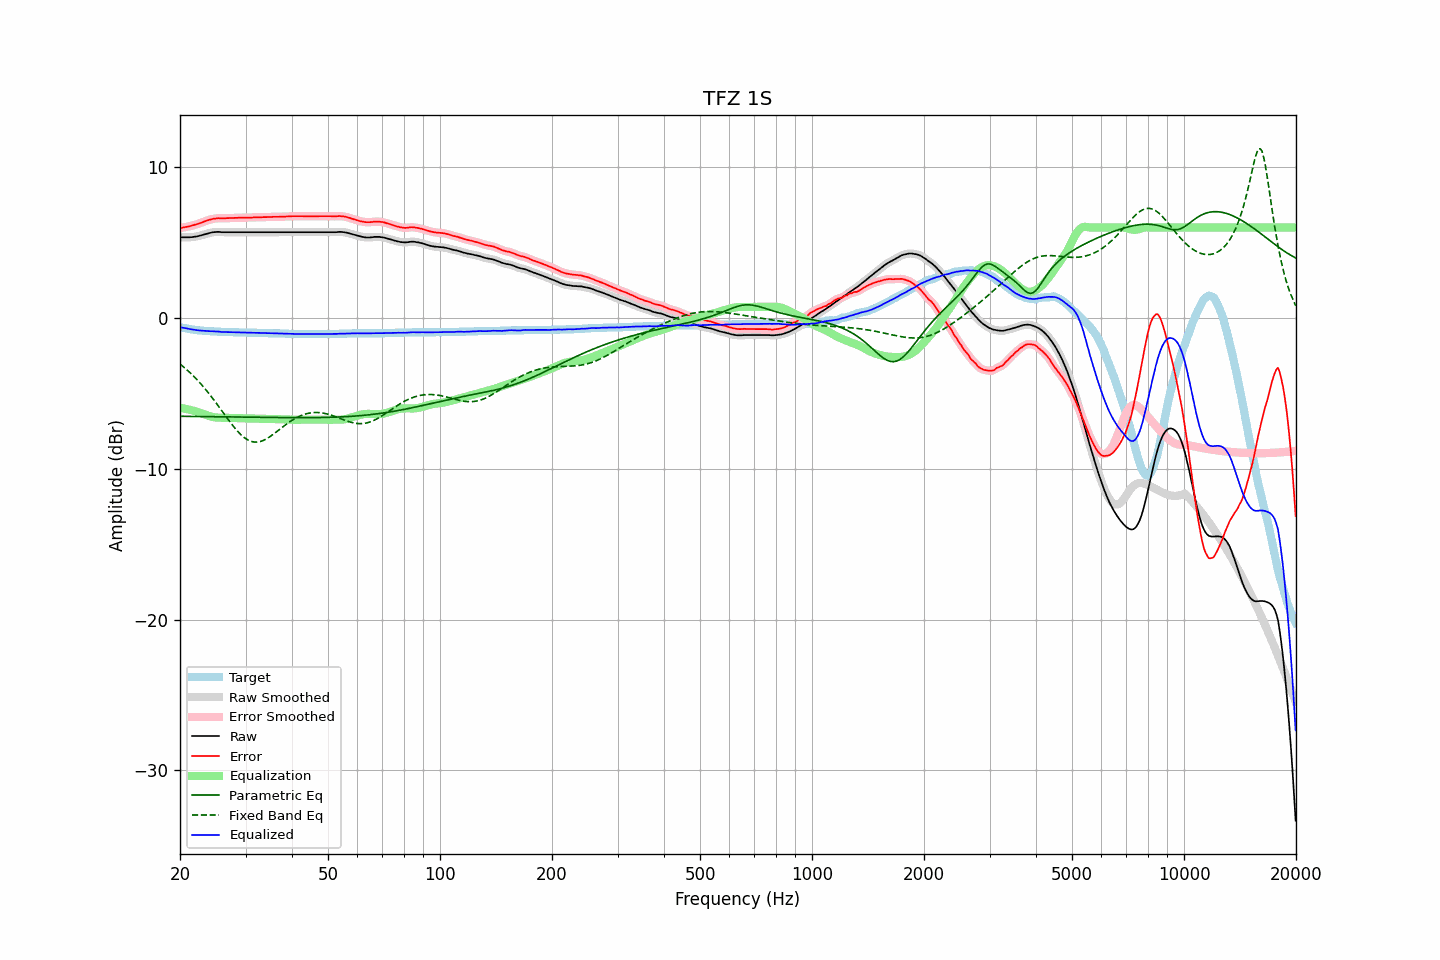

The file beside this chart, header and first rows:
frequency, raw, error, smoothed, error_smoothed, equalization, parametric_eq, fixed_band_eq, equalized_raw, equalized_smoothed, target
20.00, 5.36, 5.96, 5.36, 5.96, -5.97, -6.52, -3.05, -0.61, -0.61, -0.60
20.20, 5.35, 5.98, 5.35, 5.98, -5.98, -6.52, -3.14, -0.63, -0.63, -0.63
20.40, 5.35, 6.00, 5.35, 6.00, -6.00, -6.52, -3.23, -0.65, -0.65, -0.65
20.61, 5.35, 6.02, 5.35, 6.02, -6.02, -6.52, -3.32, -0.67, -0.67, -0.67
20.81, 5.35, 6.04, 5.35, 6.04, -6.04, -6.53, -3.41, -0.69, -0.69, -0.69
21.02, 5.35, 6.06, 5.35, 6.06, -6.06, -6.53, -3.51, -0.71, -0.71, -0.71
21.23, 5.35, 6.08, 5.35, 6.08, -6.09, -6.53, -3.60, -0.74, -0.73, -0.73
21.44, 5.36, 6.11, 5.36, 6.11, -6.11, -6.53, -3.71, -0.75, -0.75, -0.75
21.66, 5.37, 6.14, 5.37, 6.14, -6.14, -6.53, -3.81, -0.77, -0.77, -0.77
21.87, 5.39, 6.17, 5.38, 6.17, -6.17, -6.53, -3.92, -0.78, -0.79, -0.78
22.09, 5.40, 6.20, 5.40, 6.20, -6.20, -6.53, -4.03, -0.80, -0.80, -0.80
22.31, 5.42, 6.23, 5.42, 6.23, -6.24, -6.53, -4.14, -0.82, -0.82, -0.81
22.54, 5.45, 6.27, 5.45, 6.27, -6.27, -6.54, -4.26, -0.83, -0.83, -0.82
22.76, 5.48, 6.31, 5.48, 6.31, -6.31, -6.54, -4.38, -0.83, -0.84, -0.83
22.99, 5.51, 6.35, 5.51, 6.35, -6.35, -6.54, -4.50, -0.84, -0.84, -0.84
23.22, 5.54, 6.39, 5.54, 6.39, -6.39, -6.54, -4.62, -0.85, -0.85, -0.85
23.45, 5.57, 6.43, 5.57, 6.43, -6.43, -6.54, -4.75, -0.86, -0.86, -0.86
23.69, 5.60, 6.47, 5.60, 6.47, -6.47, -6.54, -4.88, -0.87, -0.87, -0.87
23.92, 5.63, 6.50, 5.63, 6.50, -6.50, -6.54, -5.01, -0.87, -0.87, -0.87
24.16, 5.65, 6.53, 5.65, 6.53, -6.53, -6.54, -5.15, -0.88, -0.88, -0.88
24.40, 5.68, 6.56, 5.67, 6.56, -6.56, -6.55, -5.29, -0.88, -0.88, -0.88
24.65, 5.69, 6.58, 5.69, 6.58, -6.58, -6.55, -5.43, -0.89, -0.89, -0.89
24.89, 5.70, 6.59, 5.70, 6.60, -6.59, -6.55, -5.57, -0.89, -0.89, -0.89
25.14, 5.71, 6.61, 5.71, 6.61, -6.60, -6.55, -5.71, -0.89, -0.90, -0.90
25.39, 5.71, 6.62, 5.71, 6.62, -6.61, -6.55, -5.86, -0.90, -0.90, -0.91
25.65, 5.70, 6.61, 5.70, 6.62, -6.61, -6.55, -6.00, -0.92, -0.91, -0.91
25.91, 5.69, 6.61, 5.69, 6.61, -6.62, -6.55, -6.15, -0.93, -0.92, -0.92
26.16, 5.69, 6.61, 5.69, 6.61, -6.62, -6.56, -6.30, -0.93, -0.93, -0.92
26.43, 5.69, 6.61, 5.69, 6.61, -6.62, -6.56, -6.45, -0.93, -0.93, -0.92
26.69, 5.69, 6.62, 5.69, 6.62, -6.62, -6.56, -6.59, -0.93, -0.93, -0.93
26.96, 5.69, 6.62, 5.69, 6.62, -6.62, -6.56, -6.74, -0.93, -0.93, -0.93
27.23, 5.69, 6.63, 5.69, 6.63, -6.63, -6.56, -6.88, -0.94, -0.94, -0.94
27.50, 5.69, 6.63, 5.69, 6.63, -6.63, -6.56, -7.02, -0.94, -0.94, -0.94
27.77, 5.69, 6.63, 5.69, 6.64, -6.64, -6.56, -7.15, -0.95, -0.95, -0.94
28.05, 5.69, 6.64, 5.69, 6.64, -6.64, -6.57, -7.29, -0.95, -0.95, -0.95
28.33, 5.69, 6.64, 5.69, 6.64, -6.64, -6.57, -7.41, -0.95, -0.95, -0.95
28.62, 5.69, 6.64, 5.69, 6.65, -6.64, -6.57, -7.53, -0.96, -0.96, -0.95
28.90, 5.69, 6.65, 5.69, 6.65, -6.65, -6.57, -7.65, -0.96, -0.96, -0.96
29.19, 5.69, 6.65, 5.69, 6.65, -6.65, -6.57, -7.75, -0.96, -0.96, -0.96
29.48, 5.69, 6.65, 5.69, 6.65, -6.65, -6.57, -7.85, -0.96, -0.96, -0.96
29.78, 5.69, 6.65, 5.69, 6.65, -6.65, -6.58, -7.94, -0.96, -0.96, -0.96
30.08, 5.69, 6.65, 5.69, 6.65, -6.66, -6.58, -8.01, -0.97, -0.97, -0.96
30.38, 5.69, 6.66, 5.69, 6.66, -6.66, -6.58, -8.08, -0.97, -0.97, -0.97
30.68, 5.69, 6.66, 5.69, 6.66, -6.66, -6.58, -8.13, -0.97, -0.97, -0.97
30.99, 5.69, 6.66, 5.69, 6.66, -6.66, -6.58, -8.18, -0.97, -0.97, -0.97
31.30, 5.69, 6.66, 5.69, 6.66, -6.67, -6.58, -8.20, -0.98, -0.98, -0.97
31.61, 5.69, 6.67, 5.69, 6.67, -6.67, -6.58, -8.23, -0.98, -0.98, -0.98
31.93, 5.69, 6.67, 5.69, 6.67, -6.67, -6.59, -8.23, -0.98, -0.98, -0.98
32.24, 5.69, 6.67, 5.69, 6.68, -6.67, -6.59, -8.23, -0.99, -0.99, -0.98
32.57, 5.69, 6.68, 5.69, 6.68, -6.68, -6.59, -8.22, -0.99, -0.99, -0.99
32.89, 5.69, 6.68, 5.69, 6.68, -6.68, -6.59, -8.19, -0.99, -0.99, -0.99
33.22, 5.69, 6.68, 5.69, 6.69, -6.68, -6.59, -8.16, -1.00, -1.00, -0.99
33.55, 5.69, 6.69, 5.69, 6.69, -6.69, -6.59, -8.12, -1.00, -1.00, -1.00
33.89, 5.69, 6.69, 5.69, 6.69, -6.69, -6.59, -8.06, -1.00, -1.00, -1.00
34.23, 5.69, 6.69, 5.69, 6.70, -6.70, -6.60, -8.00, -1.01, -1.01, -1.00
34.57, 5.69, 6.70, 5.69, 6.70, -6.70, -6.60, -7.94, -1.01, -1.01, -1.01
34.92, 5.69, 6.70, 5.69, 6.70, -6.70, -6.60, -7.87, -1.01, -1.01, -1.01
35.27, 5.69, 6.70, 5.69, 6.71, -6.70, -6.60, -7.79, -1.02, -1.02, -1.01
35.62, 5.69, 6.71, 5.69, 6.71, -6.71, -6.60, -7.72, -1.02, -1.02, -1.02
35.97, 5.69, 6.71, 5.69, 6.71, -6.71, -6.60, -7.63, -1.02, -1.02, -1.02
... 635 more rows
